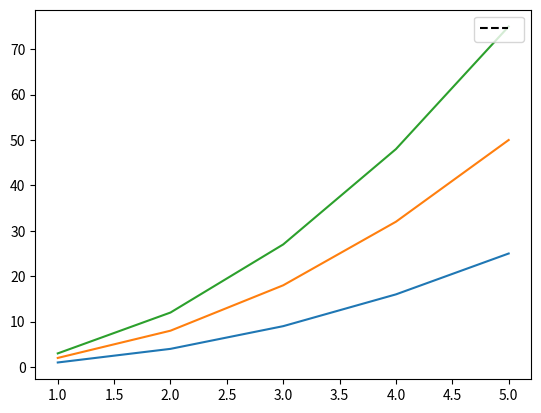

Write the Python code that produced this figure.
import matplotlib.pyplot as plt
import matplotlib.lines as mlines

# Tracer votre graphique
x = [1, 2, 3, 4, 5]
y = [1, 4, 9, 16, 25]
plt.plot(x, y, label='Courbe 1')
plt.plot(x, [y_i * 2 for y_i in y], label='Courbe 2')
plt.plot(x, [y_i * 3 for y_i in y], label='Courbe 3')

# Créer une ligne personnalisée pour la séparation dans la légende
line = mlines.Line2D([], [], color='black', linestyle='--', linewidth=1.5)

# Ajouter la ligne à la légende
plt.legend(handles=[line], labels=[''], loc='upper right')

# Afficher le graphique
plt.show()
